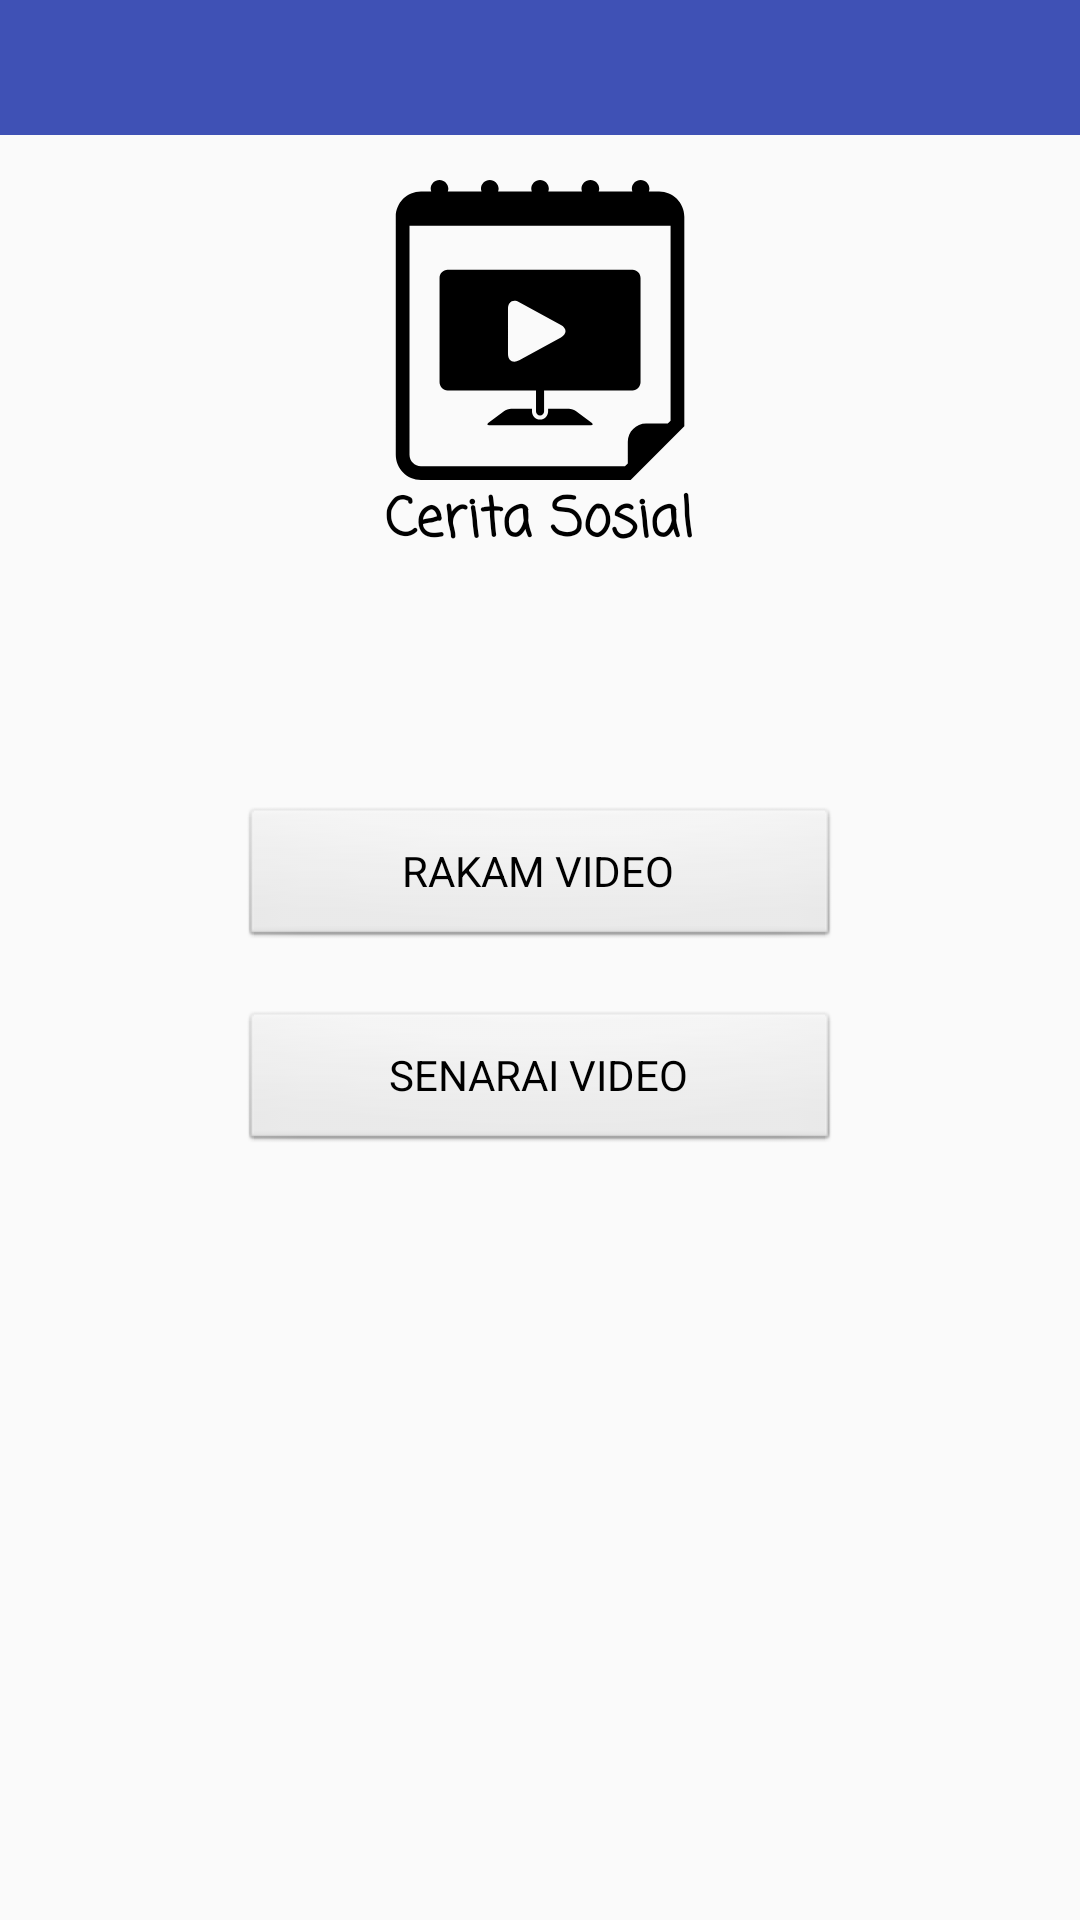

Produce the Android XML layout that renders to this screen, including the resource entries it uses.
<!-- AndroidManifest.xml: application theme AppTheme -->
<!-- res/layout/choose_video.xml -->
<?xml version="1.0" encoding="utf-8"?>
<RelativeLayout xmlns:android="http://schemas.android.com/apk/res/android"
    xmlns:app="http://schemas.android.com/apk/res-auto"
    xmlns:tools="http://schemas.android.com/tools"
    android:layout_width="match_parent"
    android:layout_height="match_parent"
    android:background="@drawable/wallgreen"
    android:orientation="vertical">

    <android.support.design.widget.AppBarLayout
        android:id="@+id/appBarLayout2"
        android:layout_width="match_parent"
        android:layout_height="wrap_content"
        android:theme="@style/AppTheme.AppBarOverlay"
        tools:layout_editor_absoluteX="8dp"
        tools:layout_editor_absoluteY="0dp">

        <android.support.v7.widget.Toolbar
            android:id="@+id/toolbar_video"
            android:layout_width="match_parent"
            android:layout_height="45dp"
            android:background="?attr/colorPrimary"
            app:popupTheme="@style/AppTheme.PopupOverlay" />

    </android.support.design.widget.AppBarLayout>

    <TextView
        android:id="@+id/textView5"
        android:layout_width="wrap_content"
        android:layout_height="wrap_content"
        android:layout_below="@+id/picture"
        android:layout_centerHorizontal="true"
        android:fontFamily="casual"
        android:text="Cerita Sosial"
        android:textColor="@android:color/background_dark"
        android:textSize="18sp"
        android:textStyle="bold" />

    <Button
        android:id="@+id/upload_video"
        style="@android:style/Widget.Button"
        android:layout_width="200dp"
        android:layout_height="wrap_content"
        android:layout_alignStart="@+id/video_list"
        android:layout_below="@+id/textView5"
        android:layout_marginTop="81dp"
        android:text="RAKAM VIDEO" />

    <Button
        android:id="@+id/video_list"
        style="@android:style/Widget.Button"
        android:layout_width="200dp"
        android:layout_height="wrap_content"
        android:layout_below="@+id/upload_video"
        android:layout_centerHorizontal="true"
        android:layout_marginTop="20dp"
        android:text="SENARAI VIDEO" />

    <ImageView
        android:id="@+id/picture"
        android:layout_width="100dp"
        android:layout_height="100dp"
        android:layout_alignParentTop="true"
        android:layout_centerHorizontal="true"
        android:layout_marginTop="60dp"
        android:src="@drawable/video" />


</RelativeLayout>
<!-- resources referenced by this layout -->
<resources>
  <!-- drawable video (drawable) -->
  <vector android:height="24dp" android:viewportHeight="32.75"
      android:viewportWidth="32.75" android:width="24dp" xmlns:android="http://schemas.android.com/apk/res/android">
      <path android:fillColor="#FF000000" android:pathData="M29.38,1.25h-1.12c0.03,-0.09 0.06,-0.19 0.06,-0.29c0,-0.53 -0.43,-0.96 -0.96,-0.96s-0.96,0.43 -0.96,0.96c0,0.1 0.03,0.2 0.06,0.29h-3.68c0.03,-0.09 0.06,-0.19 0.06,-0.29c0,-0.53 -0.43,-0.96 -0.96,-0.96C21.33,0 20.9,0.43 20.9,0.96c0,0.1 0.03,0.2 0.06,0.29h-3.68c0.03,-0.09 0.06,-0.19 0.06,-0.29c0,-0.53 -0.43,-0.96 -0.96,-0.96c-0.53,0 -0.96,0.43 -0.96,0.96c0,0.1 0.03,0.2 0.06,0.29h-3.68c0.03,-0.09 0.06,-0.19 0.06,-0.29C11.85,0.43 11.42,0 10.89,0c-0.53,0 -0.96,0.43 -0.96,0.96c0,0.1 0.03,0.2 0.06,0.29h-3.68c0.03,-0.09 0.06,-0.19 0.06,-0.29C6.36,0.43 5.93,0 5.4,0C4.87,0 4.44,0.43 4.44,0.96c0,0.1 0.03,0.2 0.06,0.29H3.38c-1.52,0 -2.75,1.23 -2.75,2.75v26c0,1.52 1.23,2.75 2.75,2.75H26.27l5.86,-5.86V4C32.13,2.48 30.89,1.25 29.38,1.25zM30.63,26.27l-0.31,0.31h-2.36c-1.1,0 -2,0.9 -2,2v2.36l-0.31,0.31H3.38c-0.69,0 -1.25,-0.56 -1.25,-1.25V5h28.5V26.27z"/>
      <path android:fillColor="#FF000000" android:pathData="M22.01,26.51l-1.69,-1.27c-0.19,-0.15 -0.55,-0.26 -0.79,-0.26h-2.27v0.29c0,0.48 -0.39,0.88 -0.88,0.88s-0.88,-0.4 -0.88,-0.88v-0.29h-2.27c-0.24,0 -0.6,0.12 -0.79,0.26l-1.69,1.27c-0.19,0.14 -0.16,0.26 0.09,0.26h11.09C22.16,26.77 22.2,26.65 22.01,26.51z"/>
      <path android:fillColor="#FF000000" android:pathData="M6.29,22.97h9.65v2.3c0,0.24 0.2,0.44 0.44,0.44s0.44,-0.19 0.44,-0.44v-2.3h9.65c0.48,0 0.88,-0.4 0.88,-0.88V10.69c0,-0.48 -0.4,-0.88 -0.88,-0.88H6.29c-0.48,0 -0.88,0.4 -0.88,0.88V22.09C5.41,22.57 5.81,22.97 6.29,22.97zM12.88,14.07c0,-0.77 0.55,-1.1 1.23,-0.73l4.55,2.5c0.67,0.37 0.67,0.98 0,1.35l-4.55,2.5c-0.67,0.37 -1.23,0.05 -1.23,-0.72V14.07z"/>
  </vector>
  <style name="AppTheme.AppBarOverlay" parent="ThemeOverlay.AppCompat.Dark.ActionBar" />
  <style name="AppTheme.PopupOverlay" parent="ThemeOverlay.AppCompat.Light" />
  <style name="AppTheme" parent="Theme.AppCompat.Light.NoActionBar">
          
          <item name="colorPrimary">@color/colorPrimary</item>
          <item name="colorPrimaryDark">@color/colorPrimaryDark</item>
          <item name="colorAccent">@color/colorAccent</item>
      </style>
  <color name="colorPrimary">#3f51b5</color>
  <color name="colorPrimaryDark">#303f9f</color>
  <color name="colorAccent">#ff4081</color>
</resources>
